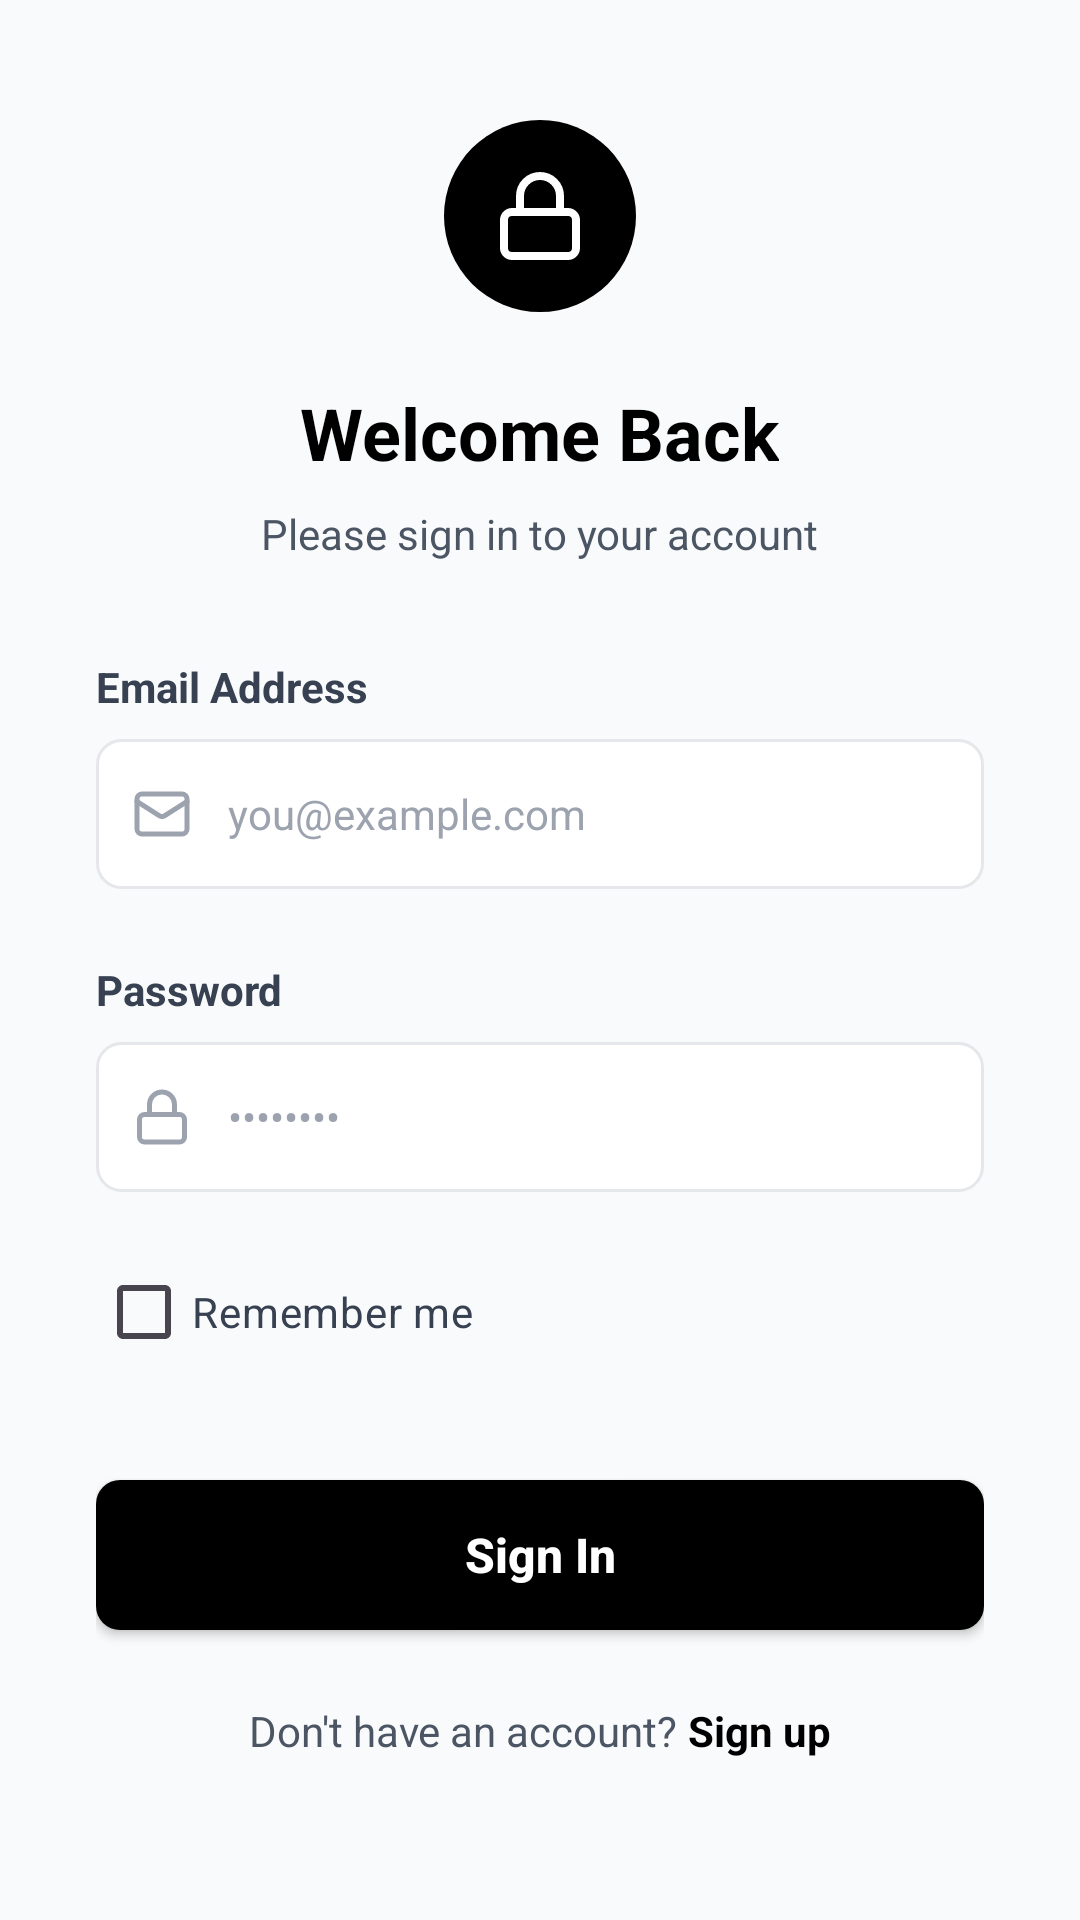

Produce the Android XML layout that renders to this screen, including the resource entries it uses.
<!-- AndroidManifest.xml: application theme Theme.Learn2Drive -->
<!-- res/layout/activity_login.xml -->
<?xml version="1.0" encoding="utf-8"?>
<LinearLayout xmlns:android="http://schemas.android.com/apk/res/android"
    xmlns:app="http://schemas.android.com/apk/res-auto"
    android:layout_width="match_parent"
    android:layout_height="match_parent"
    xmlns:tools="http://schemas.android.com/tools"
    android:background="@color/gray_50"
    android:gravity="center_horizontal"
    android:orientation="vertical"
    android:paddingStart="32dp"
    android:paddingTop="40dp"
    android:paddingEnd="32dp"
    android:paddingBottom="32dp"
    tools:context=".Activities.LoginActivity">

    <ImageView
        android:layout_width="64dp"
        android:layout_height="64dp"
        android:background="@drawable/bg_circle_black"
        android:contentDescription="Lock Icon"
        android:padding="16dp"
        android:src="@drawable/ic_lock"
        app:tint="@color/white" />

    <Space
        android:layout_width="match_parent"
        android:layout_height="24dp" />

    <TextView
        android:layout_width="wrap_content"
        android:layout_height="wrap_content"
        android:text="Welcome Back"
        android:textColor="@color/black"
        android:textSize="24sp"
        android:textStyle="bold" />

    <Space
        android:layout_width="match_parent"
        android:layout_height="8dp" />

    <TextView
        android:layout_width="wrap_content"
        android:layout_height="wrap_content"
        android:text="Please sign in to your account"
        android:textColor="@color/gray_600"
        android:textSize="14sp" />

    <Space
        android:layout_width="match_parent"
        android:layout_height="32dp" />

    <LinearLayout
        android:layout_width="match_parent"
        android:layout_height="wrap_content"
        android:gravity="start"
        android:orientation="vertical">

        <TextView
            android:layout_width="wrap_content"
            android:layout_height="wrap_content"
            android:layout_marginBottom="8dp"
            android:text="Email Address"
            android:textColor="@color/gray_700"
            android:textSize="14sp"
            android:textStyle="bold" />

        <LinearLayout
            android:id="@+id/containerEmail"
            android:layout_width="match_parent"
            android:layout_height="50dp"
            android:background="@drawable/bg_input_default"
            android:gravity="center_vertical"
            android:orientation="horizontal"
            android:paddingStart="12dp"
            android:paddingEnd="12dp">

            <ImageView
                android:layout_width="20dp"
                android:layout_height="20dp"
                android:src="@drawable/ic_mail"
                app:tint="@color/gray_400" />

            <EditText
                android:id="@+id/etLoginEmail"
                android:layout_width="match_parent"
                android:layout_height="match_parent"
                android:background="@null"
                android:hint="you@example.com"
                android:inputType="textEmailAddress"
                android:paddingStart="12dp"
                android:textColor="@color/black"
                android:textColorHint="@color/gray_400"
                android:textSize="14sp" />
        </LinearLayout>

        <TextView
            android:id="@+id/tvEmailError"
            android:layout_width="wrap_content"
            android:layout_height="wrap_content"
            android:layout_marginTop="4dp"
            android:text="Email is required"
            android:textColor="@color/red_500"
            android:textSize="12sp"
            android:visibility="gone" />

        <Space
            android:layout_width="match_parent"
            android:layout_height="24dp" />

        <TextView
            android:layout_width="wrap_content"
            android:layout_height="wrap_content"
            android:layout_marginBottom="8dp"
            android:text="Password"
            android:textColor="@color/gray_700"
            android:textSize="14sp"
            android:textStyle="bold" />

        <LinearLayout
            android:id="@+id/containerPassword"
            android:layout_width="match_parent"
            android:layout_height="50dp"
            android:background="@drawable/bg_input_default"
            android:gravity="center_vertical"
            android:orientation="horizontal"
            android:paddingStart="12dp"
            android:paddingEnd="12dp">

            <ImageView
                android:layout_width="20dp"
                android:layout_height="20dp"
                android:src="@drawable/ic_lock"
                app:tint="@color/gray_400" />

            <EditText
                android:id="@+id/etLoginPassword"
                android:layout_width="match_parent"
                android:layout_height="match_parent"
                android:background="@null"
                android:hint="••••••••"
                android:inputType="textPassword"
                android:paddingStart="12dp"
                android:textColor="@color/black"
                android:textColorHint="@color/gray_400"
                android:textSize="14sp" />

            <ImageView
                android:layout_width="20dp"
                android:layout_height="20dp"
                android:src="@android:drawable/ic_menu_view"
                app:tint="@color/gray_400" />
        </LinearLayout>

        <TextView
            android:id="@+id/tvPasswordError"
            android:layout_width="wrap_content"
            android:layout_height="wrap_content"
            android:layout_marginTop="4dp"
            android:text="Password is required"
            android:textColor="@color/red_500"
            android:textSize="12sp"
            android:visibility="gone" />

        <Space
            android:layout_width="match_parent"
            android:layout_height="16dp" />

        <CheckBox
            android:id="@+id/cbRemember"
            android:layout_width="wrap_content"
            android:layout_height="wrap_content"
            android:buttonTint="@color/black"
            android:text="Remember me"
            android:textColor="@color/gray_700"
            android:textSize="14sp" />

    </LinearLayout>

    <Space
        android:layout_width="match_parent"
        android:layout_height="32dp" />

    <androidx.appcompat.widget.AppCompatButton
        android:layout_width="match_parent"
        android:layout_height="50dp"
        android:background="@drawable/bg_button_black"
        android:backgroundTint="@null"
        android:onClick="login"
        android:text="Sign In"
        android:textAllCaps="false"
        android:textColor="@color/white"
        android:textSize="16sp"
        android:textStyle="bold" />

    <Space
        android:layout_width="match_parent"
        android:layout_height="24dp" />

    <LinearLayout
        android:layout_width="wrap_content"
        android:layout_height="wrap_content"
        android:orientation="horizontal">

        <TextView
            android:layout_width="wrap_content"
            android:layout_height="wrap_content"
            android:text="Don't have an account? "
            android:textColor="@color/gray_600"
            android:textSize="14sp" />

        <TextView
            android:id="@+id/tvSignUp"
            android:layout_width="wrap_content"
            android:layout_height="wrap_content"
            android:onClick="moveToSignUp"
            android:text="Sign up"
            android:textColor="@color/black"
            android:textSize="14sp"
            android:textStyle="bold" />
    </LinearLayout>

</LinearLayout>
<!-- resources referenced by this layout -->
<resources>
  <color name="black">#000000</color>
  <color name="gray_400">#9CA3AF</color>
  <color name="gray_50">#F9FAFB</color>
  <color name="gray_600">#4B5563</color>
  <color name="gray_700">#374151</color>
  <color name="red_500">#EF4444</color>
  <color name="white">#FFFFFF</color>
  <!-- drawable bg_button_black (drawable) -->
  <?xml version="1.0" encoding="utf-8"?>
  
  <shape xmlns:android="http://schemas.android.com/apk/res/android" android:shape="rectangle">
      <solid android:color="#000000"/>
      <corners android:radius="8dp"/>
  </shape>
  <!-- drawable bg_circle_black (drawable) -->
  <?xml version="1.0" encoding="utf-8"?>
  
  <shape xmlns:android="http://schemas.android.com/apk/res/android" android:shape="oval">
      <solid android:color="#000000"/>
  </shape>
  <!-- drawable bg_input_default (drawable) -->
  <?xml version="1.0" encoding="utf-8"?>
  
  <shape xmlns:android="http://schemas.android.com/apk/res/android">
      <solid android:color="@color/white"/>
      <corners android:radius="8dp"/>
      <stroke android:width="1dp" android:color="@color/gray_200"/>
  </shape>
  <!-- drawable ic_lock (drawable) -->
  <vector xmlns:android="http://schemas.android.com/apk/res/android"
      android:width="24dp"
      android:height="24dp"
      android:viewportWidth="24"
      android:viewportHeight="24">
    <path
        android:pathData="M5,11L19,11A2,2 0,0 1,21 13L21,20A2,2 0,0 1,19 22L5,22A2,2 0,0 1,3 20L3,13A2,2 0,0 1,5 11z"
        android:strokeLineJoin="round"
        android:strokeWidth="2"
        android:fillColor="#00000000"
        android:strokeColor="#000000"
        android:strokeLineCap="round"/>
    <path
        android:pathData="M7,11V7a5,5 0,0 1,10 0v4"
        android:strokeLineJoin="round"
        android:strokeWidth="2"
        android:fillColor="#00000000"
        android:strokeColor="#000000"
        android:strokeLineCap="round"/>
  </vector>
  <!-- drawable ic_mail (drawable) -->
  <vector xmlns:android="http://schemas.android.com/apk/res/android"
      android:width="24dp"
      android:height="24dp"
      android:viewportWidth="24"
      android:viewportHeight="24">
    <path
        android:pathData="m22,7 l-8.991,5.727a2,2 0,0 1,-2.009 0L2,7"
        android:strokeLineJoin="round"
        android:strokeWidth="2"
        android:fillColor="#00000000"
        android:strokeColor="#000000"
        android:strokeLineCap="round"/>
    <path
        android:pathData="M4,4L20,4A2,2 0,0 1,22 6L22,18A2,2 0,0 1,20 20L4,20A2,2 0,0 1,2 18L2,6A2,2 0,0 1,4 4z"
        android:strokeLineJoin="round"
        android:strokeWidth="2"
        android:fillColor="#00000000"
        android:strokeColor="#000000"
        android:strokeLineCap="round"/>
  </vector>
  <style name="Theme.Learn2Drive" parent="Base.Theme.Learn2Drive" />
  <color name="gray_200">#E5E7EB</color>
  <style name="Base.Theme.Learn2Drive" parent="Theme.Material3.DayNight.NoActionBar">
          
          
      </style>
</resources>
